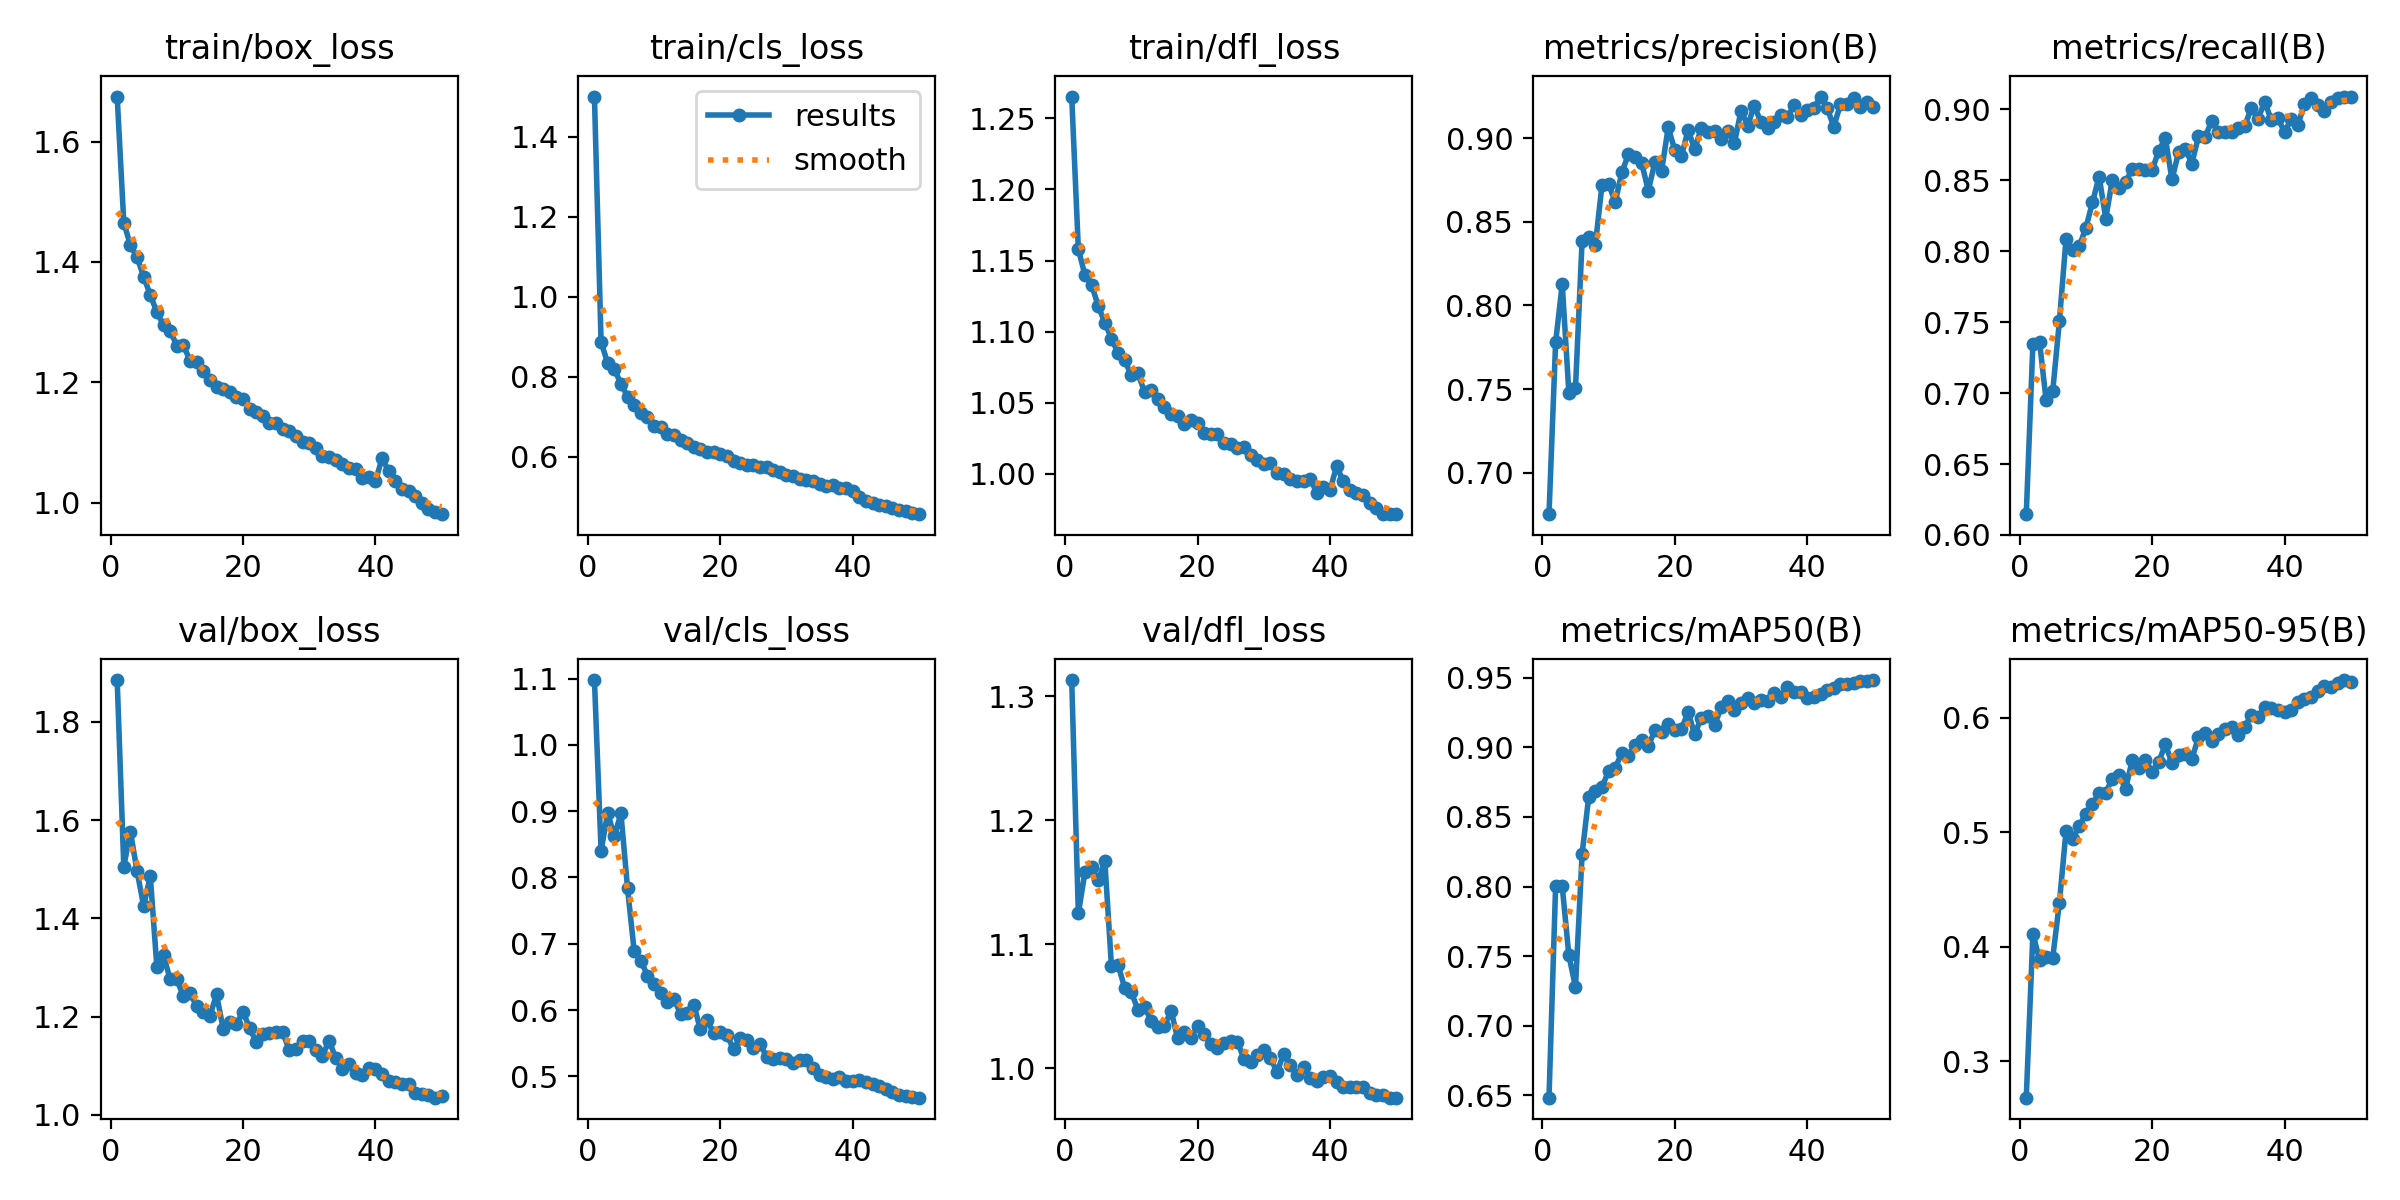

Source data for this figure (header and first rows):
epoch, time, train/box_loss, train/cls_loss, train/dfl_loss, metrics/precision(B), metrics/recall(B), metrics/mAP50(B), metrics/mAP50-95(B), val/box_loss, val/cls_loss, val/dfl_loss, lr/pg0, lr/pg1, lr/pg2
1, 166.6, 1.675, 1.501, 1.265, 0.6752, 0.6147, 0.6483, 0.2683, 1.885, 1.098, 1.313, 0.0003316, 0.0003316, 0.0003316
2, 308.7, 1.465, 0.8874, 1.158, 0.7779, 0.7347, 0.8003, 0.4114, 1.505, 0.8405, 1.125, 0.0006517, 0.0006517, 0.0006517
3, 439.7, 1.428, 0.8333, 1.14, 0.8128, 0.7363, 0.8001, 0.3886, 1.577, 0.897, 1.158, 0.0009587, 0.0009587, 0.0009587
4, 570.9, 1.408, 0.8187, 1.133, 0.7478, 0.6948, 0.7505, 0.3913, 1.496, 0.8622, 1.163, 0.0009406, 0.0009406, 0.0009406
5, 702.3, 1.376, 0.7824, 1.118, 0.7506, 0.7016, 0.7278, 0.3906, 1.425, 0.8965, 1.151, 0.0009208, 0.0009208, 0.0009208
6, 835.9, 1.345, 0.7502, 1.106, 0.8388, 0.7507, 0.8235, 0.4385, 1.486, 0.7834, 1.167, 0.000901, 0.000901, 0.000901
7, 968.4, 1.317, 0.7304, 1.095, 0.8409, 0.8084, 0.8645, 0.5008, 1.3, 0.6887, 1.082, 0.0008812, 0.0008812, 0.0008812
8, 1100, 1.295, 0.7081, 1.085, 0.8363, 0.8011, 0.8688, 0.4943, 1.325, 0.6745, 1.083, 0.0008614, 0.0008614, 0.0008614
9, 1229, 1.286, 0.6979, 1.08, 0.8719, 0.8035, 0.8713, 0.5052, 1.276, 0.652, 1.065, 0.0008416, 0.0008416, 0.0008416
10, 1361, 1.261, 0.6774, 1.069, 0.8726, 0.8165, 0.8829, 0.5161, 1.277, 0.6386, 1.061, 0.0008218, 0.0008218, 0.0008218
11, 1494, 1.262, 0.6734, 1.071, 0.8618, 0.8345, 0.885, 0.5248, 1.241, 0.6259, 1.047, 0.000802, 0.000802, 0.000802
12, 1625, 1.236, 0.6571, 1.057, 0.8795, 0.8527, 0.8962, 0.5343, 1.248, 0.6117, 1.05, 0.0007822, 0.0007822, 0.0007822
13, 1755, 1.233, 0.6543, 1.059, 0.8903, 0.8231, 0.894, 0.5345, 1.221, 0.6164, 1.038, 0.0007624, 0.0007624, 0.0007624
14, 1883, 1.218, 0.6413, 1.053, 0.8885, 0.8505, 0.9015, 0.5468, 1.209, 0.5945, 1.033, 0.0007426, 0.0007426, 0.0007426
15, 2011, 1.205, 0.6352, 1.047, 0.8849, 0.8444, 0.9053, 0.5495, 1.201, 0.5948, 1.034, 0.0007228, 0.0007228, 0.0007228
16, 2138, 1.192, 0.6232, 1.042, 0.8687, 0.8487, 0.9007, 0.538, 1.245, 0.6082, 1.047, 0.000703, 0.000703, 0.000703
17, 2265, 1.189, 0.6192, 1.041, 0.8858, 0.8579, 0.9126, 0.5629, 1.176, 0.5707, 1.024, 0.0006832, 0.0006832, 0.0006832
18, 2394, 1.183, 0.6105, 1.035, 0.8804, 0.8582, 0.9113, 0.5558, 1.188, 0.5844, 1.03, 0.0006634, 0.0006634, 0.0006634
19, 2520, 1.175, 0.6107, 1.038, 0.9063, 0.857, 0.9164, 0.5631, 1.185, 0.5658, 1.024, 0.0006436, 0.0006436, 0.0006436
20, 2649, 1.173, 0.6062, 1.036, 0.8927, 0.8571, 0.9127, 0.5523, 1.21, 0.5674, 1.034, 0.0006238, 0.0006238, 0.0006238
21, 2774, 1.156, 0.6007, 1.029, 0.889, 0.8708, 0.9129, 0.5612, 1.177, 0.5624, 1.027, 0.000604, 0.000604, 0.000604
22, 2900, 1.151, 0.5892, 1.028, 0.9048, 0.8798, 0.9254, 0.5768, 1.149, 0.5409, 1.019, 0.0005842, 0.0005842, 0.0005842
23, 3029, 1.144, 0.585, 1.028, 0.8933, 0.8506, 0.9092, 0.5604, 1.166, 0.5573, 1.016, 0.0005644, 0.0005644, 0.0005644
24, 3155, 1.132, 0.5779, 1.022, 0.906, 0.8697, 0.9214, 0.5671, 1.168, 0.5549, 1.02, 0.0005446, 0.0005446, 0.0005446
25, 3282, 1.132, 0.58, 1.021, 0.9038, 0.8724, 0.9224, 0.5686, 1.169, 0.5421, 1.022, 0.0005248, 0.0005248, 0.0005248
26, 3408, 1.123, 0.5736, 1.018, 0.904, 0.8617, 0.9157, 0.5638, 1.168, 0.5491, 1.021, 0.000505, 0.000505, 0.000505
27, 3535, 1.12, 0.573, 1.019, 0.8996, 0.881, 0.9288, 0.5829, 1.131, 0.5293, 1.008, 0.0004852, 0.0004852, 0.0004852
28, 3663, 1.111, 0.5665, 1.013, 0.9041, 0.8803, 0.9335, 0.5867, 1.134, 0.5267, 1.005, 0.0004654, 0.0004654, 0.0004654
29, 3791, 1.101, 0.5608, 1.01, 0.8971, 0.8919, 0.9271, 0.5794, 1.151, 0.5279, 1.01, 0.0004456, 0.0004456, 0.0004456
30, 3917, 1.099, 0.5544, 1.007, 0.9164, 0.8842, 0.9316, 0.5857, 1.151, 0.5266, 1.015, 0.0004258, 0.0004258, 0.0004258
31, 4043, 1.091, 0.5517, 1.007, 0.9074, 0.8837, 0.9354, 0.5898, 1.131, 0.5196, 1.008, 0.000406, 0.000406, 0.000406
32, 4170, 1.078, 0.5429, 1, 0.9194, 0.884, 0.9316, 0.5919, 1.121, 0.525, 0.9967, 0.0003862, 0.0003862, 0.0003862
33, 4298, 1.077, 0.5427, 1, 0.9094, 0.8871, 0.934, 0.5851, 1.151, 0.524, 1.012, 0.0003664, 0.0003664, 0.0003664
34, 4426, 1.071, 0.5378, 0.9966, 0.9061, 0.8884, 0.9335, 0.5921, 1.116, 0.5127, 1.002, 0.0003466, 0.0003466, 0.0003466
35, 4554, 1.064, 0.5308, 0.9946, 0.9097, 0.9012, 0.9387, 0.6026, 1.095, 0.5015, 0.9942, 0.0003268, 0.0003268, 0.0003268
36, 4683, 1.058, 0.5271, 0.9948, 0.9137, 0.8935, 0.9363, 0.6001, 1.104, 0.4985, 1.001, 0.000307, 0.000307, 0.000307
37, 4810, 1.056, 0.5289, 0.9966, 0.9125, 0.9052, 0.9431, 0.6097, 1.084, 0.4965, 0.9919, 0.0002872, 0.0002872, 0.0002872
38, 4937, 1.041, 0.5221, 0.9865, 0.9197, 0.8926, 0.9396, 0.6082, 1.081, 0.4991, 0.9901, 0.0002674, 0.0002674, 0.0002674
39, 5064, 1.042, 0.5217, 0.9905, 0.914, 0.8939, 0.9395, 0.6064, 1.096, 0.4927, 0.993, 0.0002476, 0.0002476, 0.0002476
40, 5193, 1.036, 0.5141, 0.9883, 0.9165, 0.8839, 0.9351, 0.6049, 1.095, 0.4936, 0.9934, 0.0002278, 0.0002278, 0.0002278
41, 5320, 1.074, 0.4984, 1.005, 0.9178, 0.8932, 0.9362, 0.6068, 1.084, 0.4947, 0.9892, 0.000208, 0.000208, 0.000208
42, 5442, 1.052, 0.4896, 0.9947, 0.9248, 0.889, 0.9382, 0.6137, 1.068, 0.4914, 0.9852, 0.0001882, 0.0001882, 0.0001882
43, 5566, 1.037, 0.4831, 0.9888, 0.918, 0.9035, 0.9412, 0.6165, 1.067, 0.488, 0.9848, 0.0001684, 0.0001684, 0.0001684
44, 5688, 1.023, 0.4798, 0.9867, 0.9067, 0.9081, 0.9424, 0.6179, 1.064, 0.4855, 0.9851, 0.0001486, 0.0001486, 0.0001486
45, 5812, 1.02, 0.4754, 0.9851, 0.9201, 0.9033, 0.9451, 0.6232, 1.063, 0.4813, 0.9852, 0.0001288, 0.0001288, 0.0001288
46, 5936, 1.012, 0.4716, 0.9798, 0.9203, 0.8989, 0.9456, 0.6279, 1.045, 0.4763, 0.9799, 0.000109, 0.000109, 0.000109
47, 6058, 0.9996, 0.4666, 0.9759, 0.9239, 0.9049, 0.9462, 0.6268, 1.042, 0.4724, 0.9787, 8.92e-05, 8.92e-05, 8.92e-05
48, 6180, 0.9899, 0.4632, 0.9719, 0.9185, 0.9078, 0.9478, 0.6305, 1.04, 0.4706, 0.9785, 6.94e-05, 6.94e-05, 6.94e-05
49, 6304, 0.985, 0.4582, 0.9716, 0.9217, 0.9087, 0.9477, 0.6328, 1.035, 0.4693, 0.9763, 4.96e-05, 4.96e-05, 4.96e-05
50, 6425, 0.981, 0.456, 0.9716, 0.9187, 0.909, 0.9483, 0.6313, 1.038, 0.4678, 0.9763, 2.98e-05, 2.98e-05, 2.98e-05
